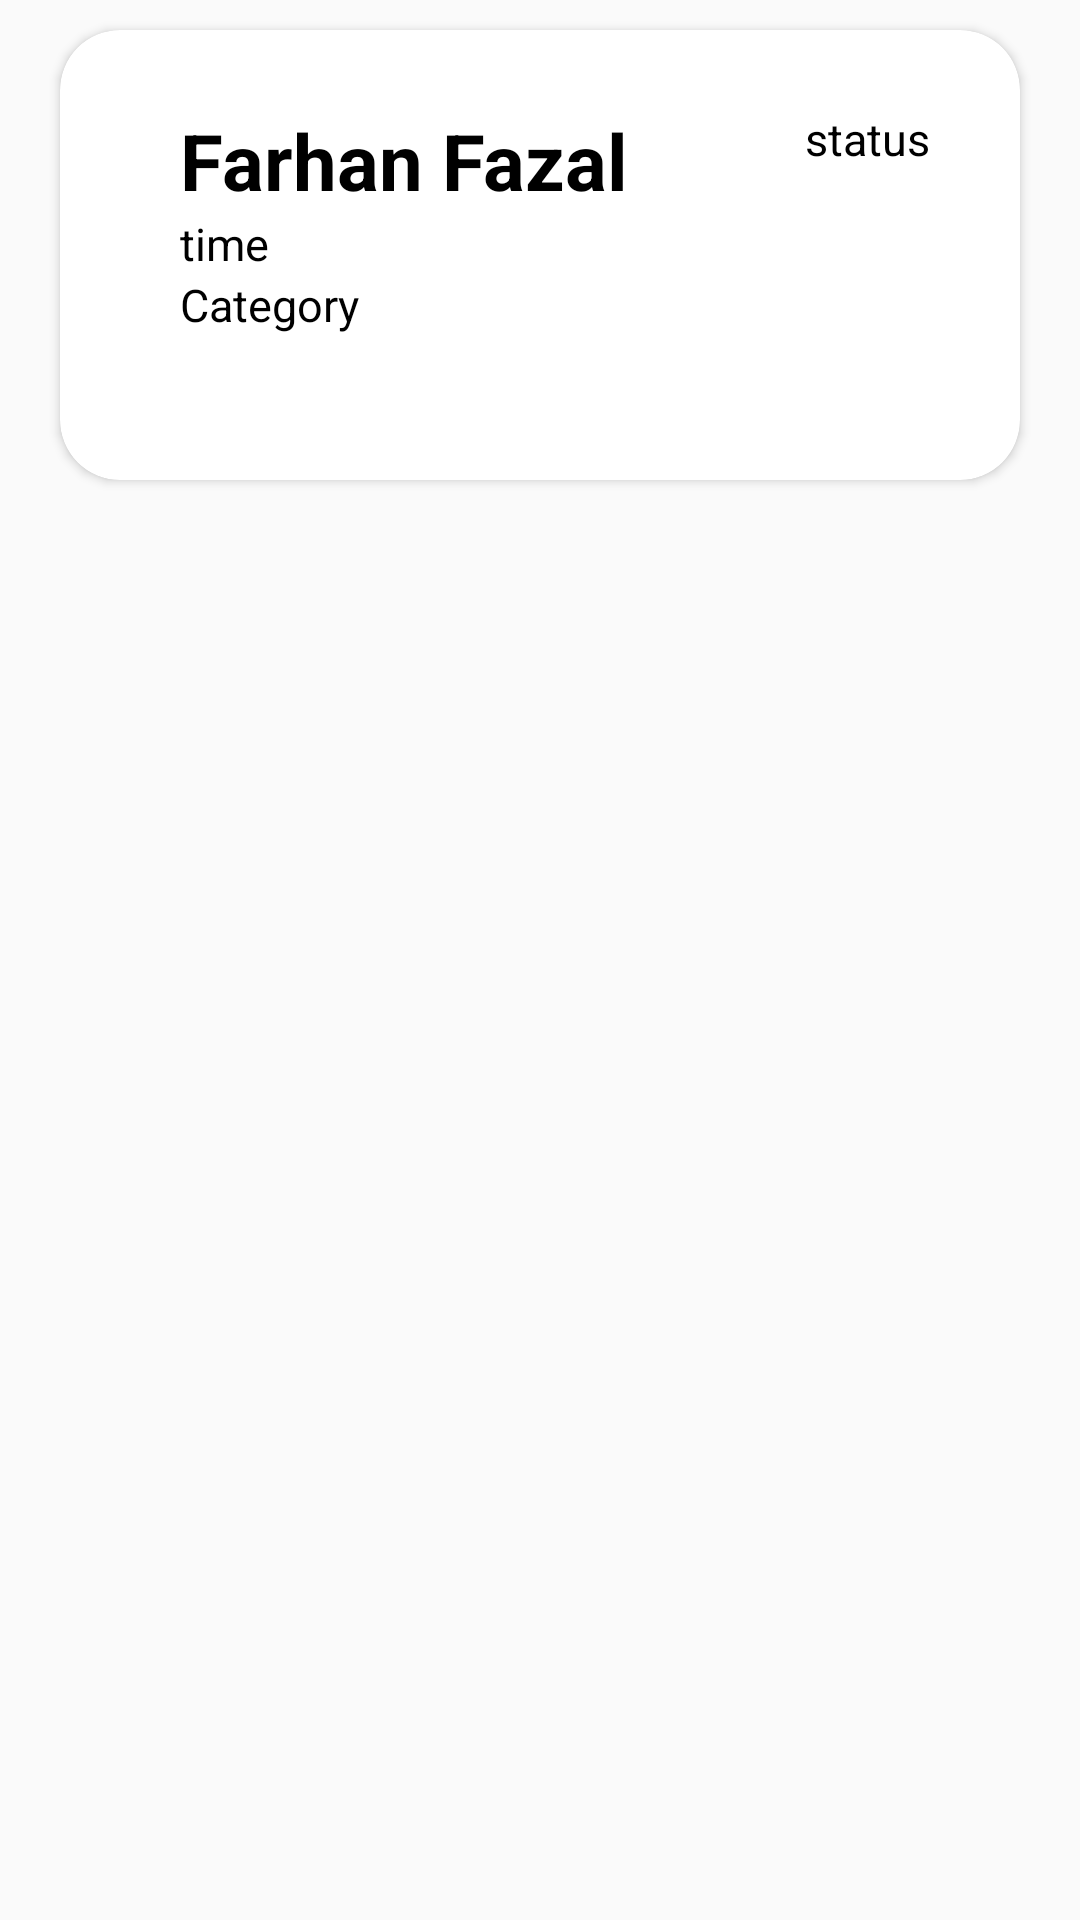

Produce the Android XML layout that renders to this screen, including the resource entries it uses.
<!-- AndroidManifest.xml: application theme Theme.BetterMe -->
<!-- res/layout/booking_list_item.xml -->
<?xml version="1.0" encoding="utf-8"?>
<RelativeLayout
    xmlns:android="http://schemas.android.com/apk/res/android"
    xmlns:app="http://schemas.android.com/apk/res-auto"
    android:orientation="vertical"
    android:layout_width="match_parent"
    android:layout_height="170dp">

    <androidx.cardview.widget.CardView
        android:layout_width="match_parent"
        android:layout_height="150dp"
        android:id="@+id/booking_details_card"
        app:cardCornerRadius="20dp"
        android:layout_marginTop="10dp"
        android:layout_marginStart="20dp"
        android:layout_marginEnd="20dp">

    <RelativeLayout
        android:layout_width="match_parent"
        android:layout_height="wrap_content"
        android:layout_marginTop="16dp"
        android:layout_marginEnd="20dp"
        android:layout_marginStart="20dp">

        <LinearLayout
            android:layout_width="wrap_content"
            android:layout_height="wrap_content"
            android:layout_marginVertical="10dp"
            android:orientation="horizontal">

            <LinearLayout
                android:layout_width="wrap_content"
                android:layout_height="wrap_content"
                android:layout_marginStart="20dp"
                android:orientation="vertical">


                <TextView
                    android:id="@+id/student_name"
                    android:layout_width="wrap_content"
                    android:layout_height="wrap_content"
                    android:text="Farhan Fazal"
                    android:textColor="@color/black"
                    android:textSize="26sp"
                    android:textStyle="bold" />

                <TextView
                    android:id="@+id/booking_time"
                    android:layout_width="wrap_content"
                    android:layout_height="wrap_content"
                    android:text="time"
                    android:textColor="@color/black"
                    android:textSize="15sp" />

                <TextView
                    android:id="@+id/category_name"
                    android:layout_width="wrap_content"
                    android:layout_height="wrap_content"
                    android:text="Category"
                    android:textColor="@color/black"
                    android:textSize="15sp" />

            </LinearLayout>

        </LinearLayout>

        <TextView
            android:id="@+id/status"
            android:layout_width="wrap_content"
            android:layout_height="wrap_content"
            android:layout_alignParentEnd="true"
            android:layout_marginTop="10dp"
            android:layout_marginEnd="10dp"
            android:text="status"
            android:textColor="@color/black"
            android:textSize="15sp" />


    </RelativeLayout>

    </androidx.cardview.widget.CardView>

    </RelativeLayout>
<!-- resources referenced by this layout -->
<resources>
  <color name="black">#FF000000</color>
  <style name="Theme.BetterMe" parent="Theme.AppCompat.DayNight.NoActionBar">
          
          <item name="colorPrimary">@color/purple_500</item>
          <item name="colorPrimaryVariant">@color/purple_700</item>
          <item name="colorOnPrimary">@color/white</item>
          
          <item name="colorSecondary">@color/teal_200</item>
          <item name="colorSecondaryVariant">@color/teal_700</item>
          <item name="colorOnSecondary">@color/black</item>
          
          <item name="android:statusBarColor" tools:targetApi="l">?attr/colorPrimaryVariant</item>
          
      </style>
  <color name="purple_500">#FF6200EE</color>
  <color name="purple_700">#FF3700B3</color>
  <color name="white">#FFFFFFFF</color>
  <color name="teal_200">#FF03DAC5</color>
  <color name="teal_700">#FF018786</color>
</resources>
